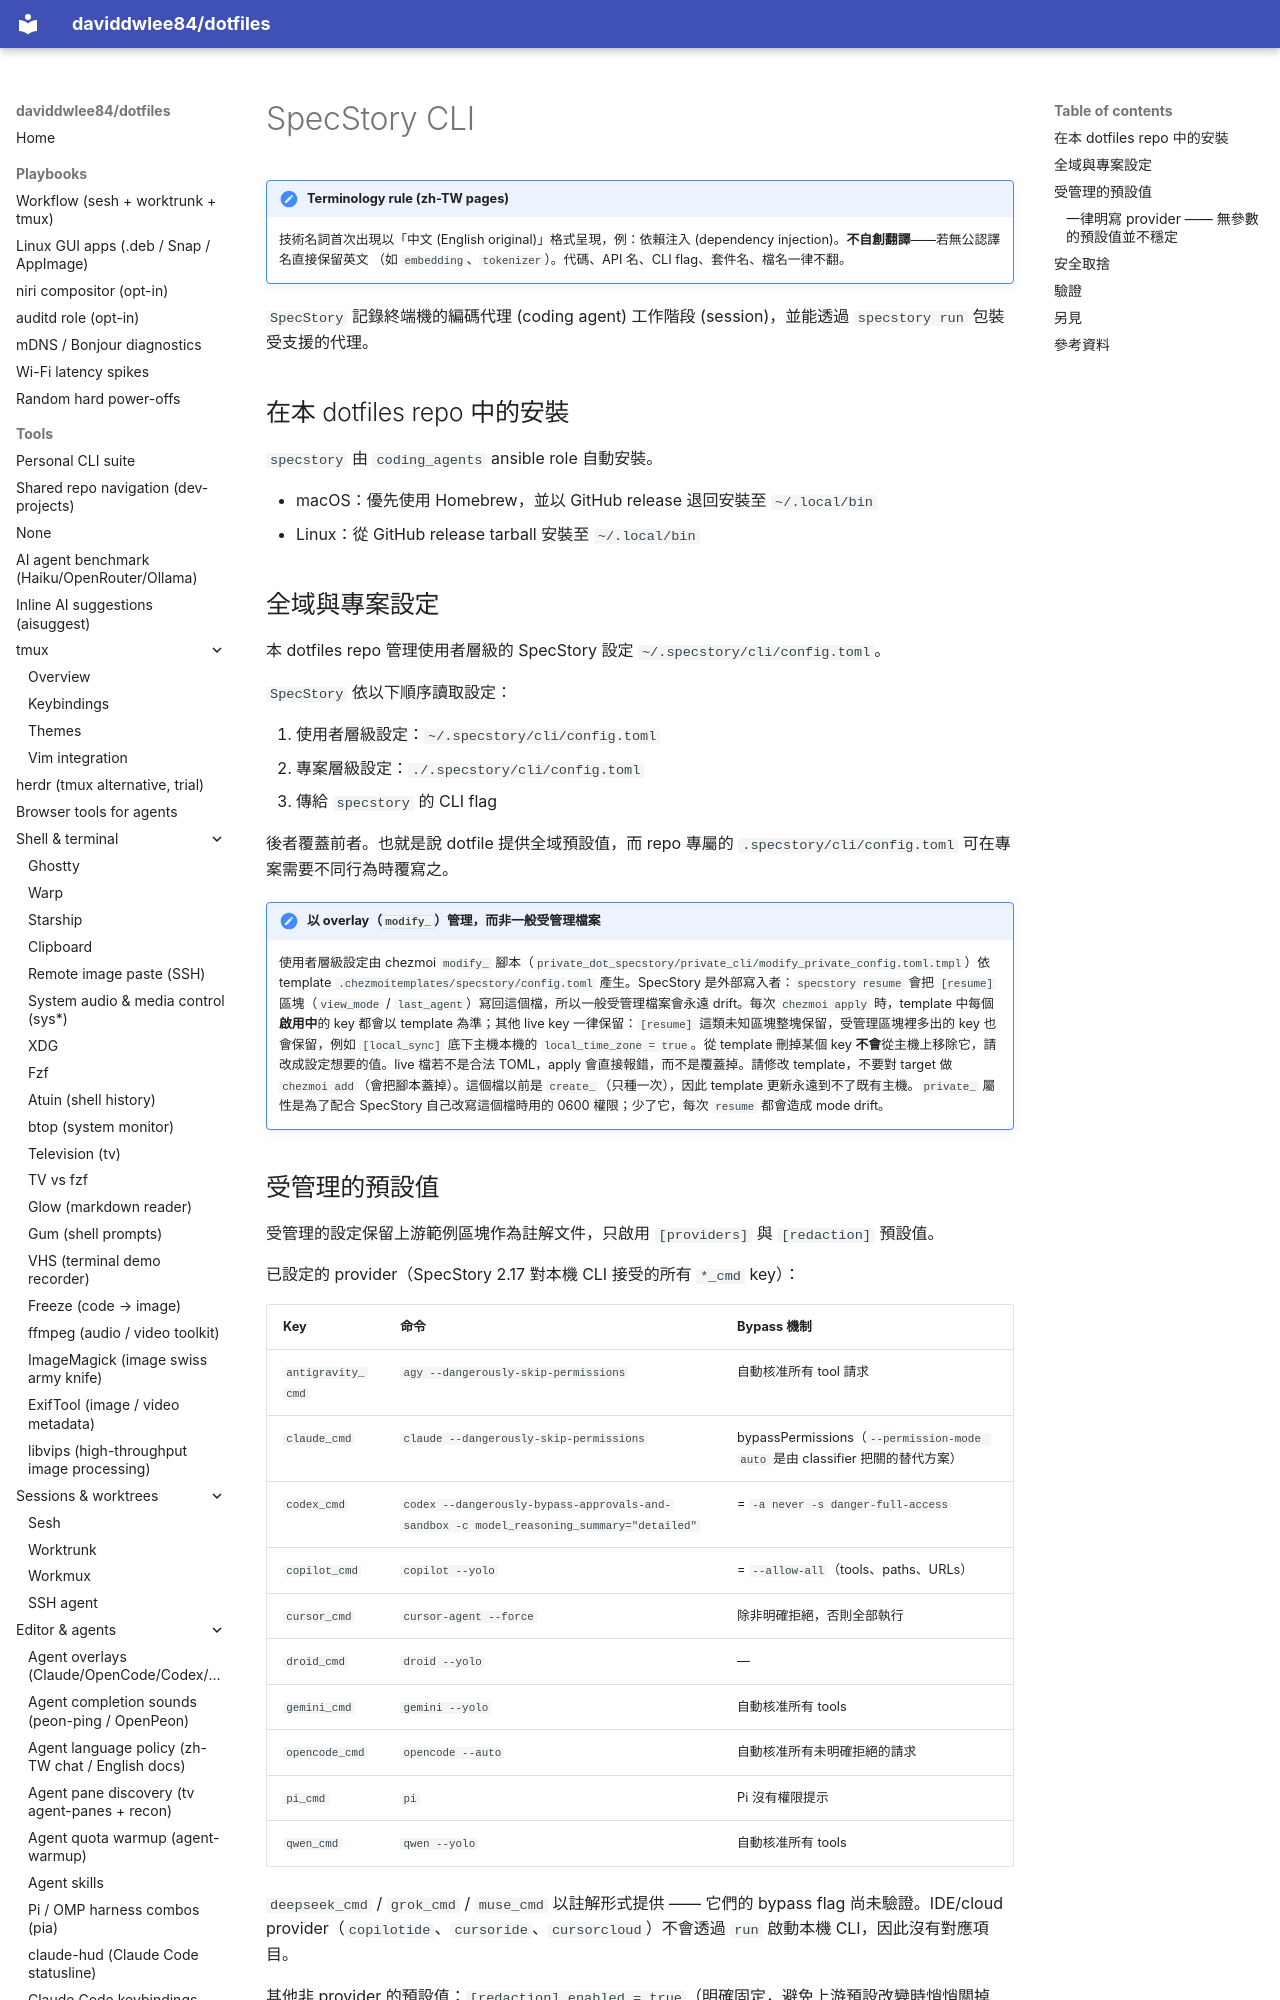

repository: daviddwlee84/dotfiles · page: tools/specstory.zh-TW/index.html · generator: mkdocs

# SpecStory CLI

!!! note "Terminology rule (zh-TW pages)"
    技術名詞首次出現以「中文 (English original)」格式呈現，例：依賴注入
    (dependency injection)。**不自創翻譯**——若無公認譯名直接保留英文
    （如 `embedding`、`tokenizer`）。代碼、API 名、CLI flag、套件名、檔名一律不翻。

`SpecStory` 記錄終端機的編碼代理 (coding agent) 工作階段 (session)，並能透過 `specstory run` 包裝受支援的代理。

## 在本 dotfiles repo 中的安裝

`specstory` 由 `coding_agents` ansible role 自動安裝。

- macOS：優先使用 Homebrew，並以 GitHub release 退回安裝至 `~/.local/bin`
- Linux：從 GitHub release tarball 安裝至 `~/.local/bin`
